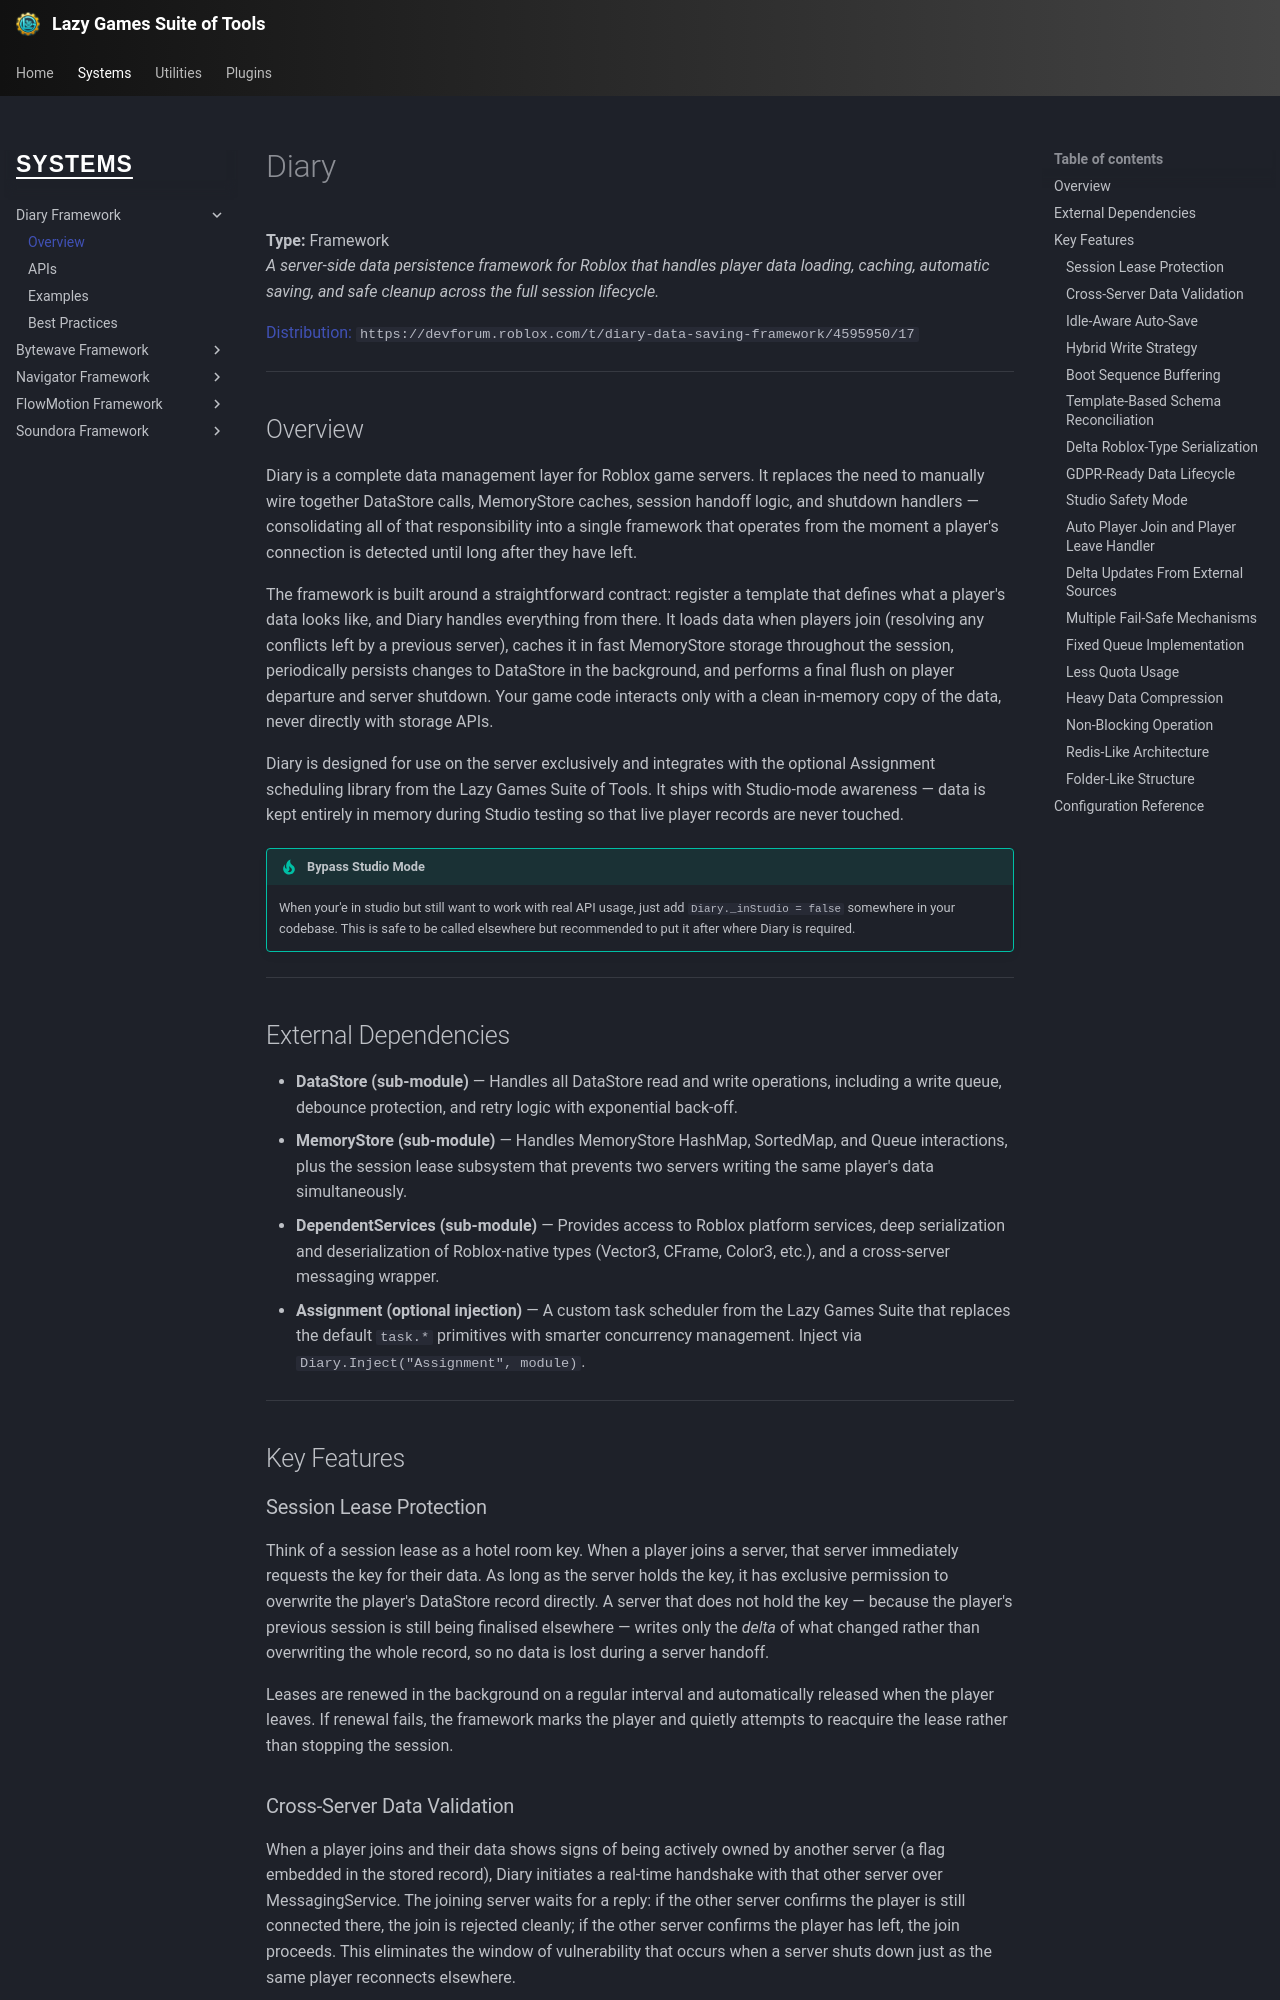

repository: yawnTooMuch/Lazy-Games-Suite-of-Tools · page: systems/diary/index.html · generator: mkdocs

# Diary

**Type:** Framework  
_A server-side data persistence framework for Roblox that handles player data loading, caching, automatic saving, and safe cleanup across the full session lifecycle._

[Distribution:](https://devforum.roblox.com/t/diary-data-saving-framework/4595950/17) `https://devforum.roblox.com/t/diary-data-saving-framework/4595950/17`

---

## Overview

Diary is a complete data management layer for Roblox game servers. It replaces the need to manually wire together DataStore calls, MemoryStore caches, session handoff logic, and shutdown handlers — consolidating all of that responsibility into a single framework that operates from the moment a player's connection is detected until long after they have left.

The framework is built around a straightforward contract: register a template that defines what a player's data looks like, and Diary handles everything from there. It loads data when players join (resolving any conflicts left by a previous server), caches it in fast MemoryStore storage throughout the session, periodically persists changes to DataStore in the background, and performs a final flush on player departure and server shutdown. Your game code interacts only with a clean in-memory copy of the data, never directly with storage APIs.

Diary is designed for use on the server exclusively and integrates with the optional Assignment scheduling library from the Lazy Games Suite of Tools. It ships with Studio-mode awareness — data is kept entirely in memory during Studio testing so that live player records are never touched.

!!! tip "Bypass Studio Mode"
    When your'e in studio but still want to work with real API usage, just add `Diary._inStudio = false` somewhere in your codebase. This is safe to be called elsewhere but recommended to put it after where Diary is required.

---

## External Dependencies

- **DataStore (sub-module)** — Handles all DataStore read and write operations, including a write queue, debounce protection, and retry logic with exponential back-off.
- **MemoryStore (sub-module)** — Handles MemoryStore HashMap, SortedMap, and Queue interactions, plus the session lease subsystem that prevents two servers writing the same player's data simultaneously.
- **DependentServices (sub-module)** — Provides access to Roblox platform services, deep serialization and deserialization of Roblox-native types (Vector3, CFrame, Color3, etc.), and a cross-server messaging wrapper.
- **Assignment (optional injection)** — A custom task scheduler from the Lazy Games Suite that replaces the default `task.*` primitives with smarter concurrency management. Inject via `Diary.Inject("Assignment", module)`.

---

## Key Features

### Session Lease Protection

Think of a session lease as a hotel room key. When a player joins a server, that server immediately requests the key for their data. As long as the server holds the key, it has exclusive permission to overwrite the player's DataStore record directly. A server that does not hold the key — because the player's previous session is still being finalised elsewhere — writes only the *delta* of what changed rather than overwriting the whole record, so no data is lost during a server handoff.

Leases are renewed in the background on a regular interval and automatically released when the player leaves. If renewal fails, the framework marks the player and quietly attempts to reacquire the lease rather than stopping the session.

### Cross-Server Data Validation

When a player joins and their data shows signs of being actively owned by another server (a flag embedded in the stored record), Diary initiates a real-time handshake with that other server over MessagingService. The joining server waits for a reply: if the other server confirms the player is still connected there, the join is rejected cleanly; if the other server confirms the player has left, the join proceeds. This eliminates the window of vulnerability that occurs when a server shuts down just as the same player reconnects elsewhere.

When MessagingService is unavailable (Studio, private servers, or outages), the framework falls back to a timestamp-based heuristic — if the record has not been touched for over an hour and no lease is held, the data is considered safe to load.
